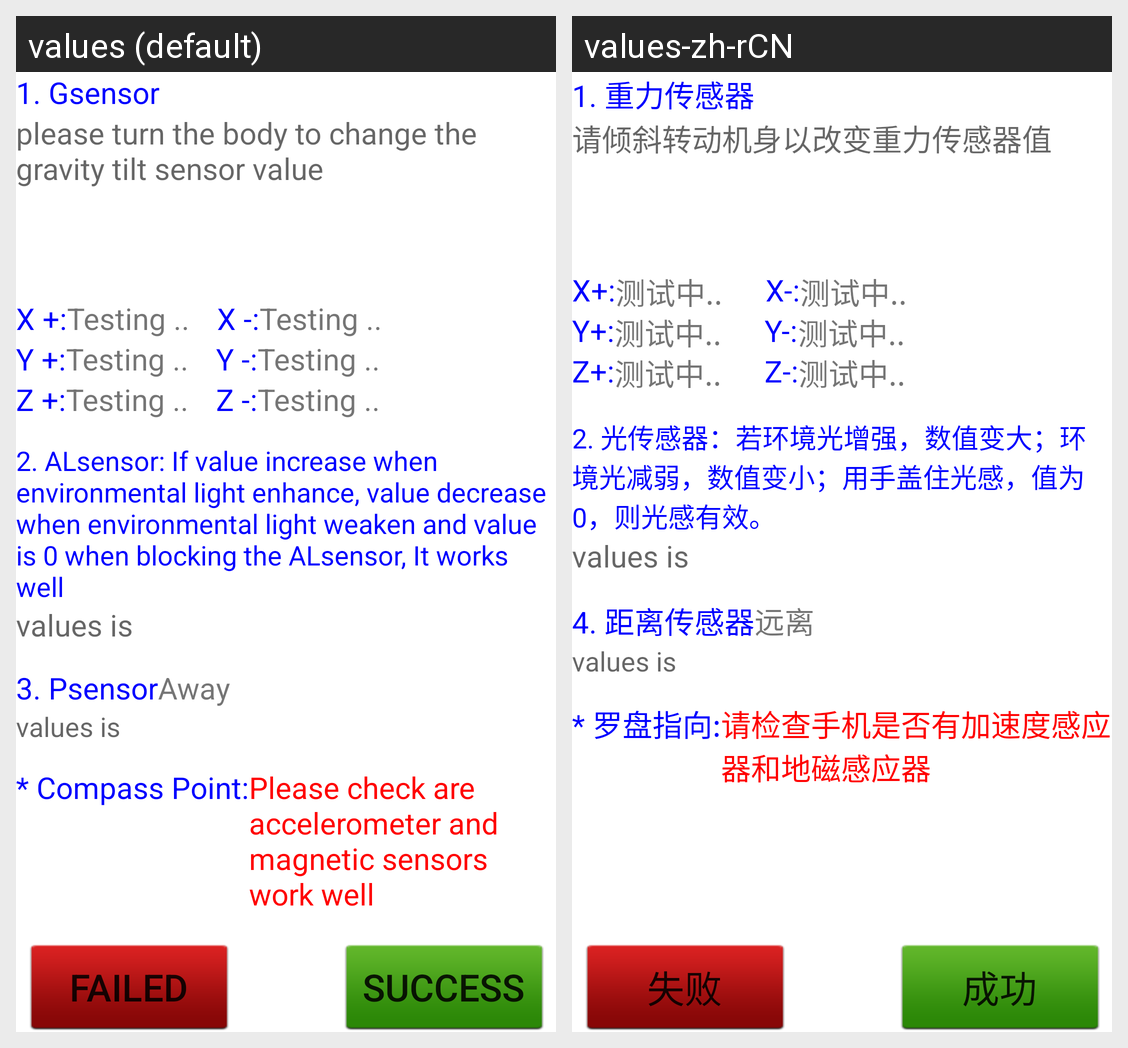

The Android screen above is rendered under two locales of the same app. Produce the string resources it draws, with the default and per-locale values.
Android screen res/layout/sensor_test_nops.xml rendered under 2 locales, left to right: values (default), values-zh-rCN. Device: Nexus 5 (rendered at 1080×1920; each locale shown at half size, 540×960, under a caption strip naming it); theme Theme.MaterialComponents.DayNight.NoActionBar.
Strings drawn on this screen, with the default value and each locale's value (text and hints the layout hard-codes, and strings that could not be matched under every locale, appear in the picture but are not listed):

Text_Gsensor
  values: 1. Gsensor
  values-zh-rCN: 1. 重力传感器

GSensor_Test_Info
  values: please turn the body to change the gravity tilt sensor value
  values-zh-rCN: 请倾斜转动机身以改变重力传感器值

Button_Status_Success
  values: Success
  values-zh-rCN: 成功

tv_G_X1
  values: X +:
  values-zh-rCN: X+:

tv_G_ceshi
  values: Testing ..
  values-zh-rCN: 测试中..

tv_G_X2
  values: X -:
  values-zh-rCN: X-:

tv_G_Y1
  values: Y +:
  values-zh-rCN: Y+:

tv_G_Y2
  values: Y -:
  values-zh-rCN: Y-:

tv_G_Z1
  values: Z +:
  values-zh-rCN: Z+:

tv_G_Z2
  values: Z -:
  values-zh-rCN: Z-:

als_help_message
  values: 2. ALsensor: If value increase when environmental light enhance, value decrease when environmental light weaken and value is 0 when blocking the ALsensor, It works well
  values-zh-rCN: 2. 光传感器：若环境光增强，数值变大；环境光减弱，数值变小；用手盖住光感，值为0，则光感有效。

values_is
  values: values ​​is
  values-zh-rCN: values is

Text_APS
  values: 3. Psensor
  values-zh-rCN: 4. 距离传感器

Text_ALSPS_VALUE_AWAY
  values: Away
  values-zh-rCN: 远离

compass_title
  values: * Compass Point:
  values-zh-rCN: * 罗盘指向:

compass_value
  values: Please check are accelerometer and magnetic sensors work well
  values-zh-rCN: 请检查手机是否有加速度感应器和地磁感应器

Button_Status_Fail
  values: Failed
  values-zh-rCN: 失败
